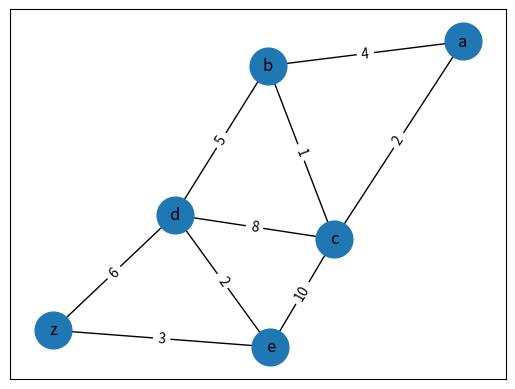

Write Python code to recreate this figure.
import sys
import heapq
import networkx as nx
import matplotlib.pyplot as plt
from time import time


def dijkstra(G_to_dict, source, target):
    dist_cost = {}
    prev_node = {}
    vertex_to_traverse = G_to_dict.keys()                                            #Adding all vertex to be traversed
    for vertex in G_to_dict:
        dist_cost[vertex] = float('inf')                          #Setting distance cost to infinity for first iteration
        prev_node[vertex] = None

    vertex_already_traversed = []                                                 #List to save already traversed vertex
    dist_cost[source] = 0                                                         #Distance cost from Source Vertex is 0
    while len(vertex_already_traversed) < len(vertex_to_traverse):        #Checking any vertex left for traversal or not

        still_in = {vertex: dist_cost[vertex] \
                    for vertex in [vertex for vertex in vertex_to_traverse if vertex not in vertex_already_traversed]}

        nearest_vertex = min(still_in, key=dist_cost.get)
        vertex_already_traversed.append(nearest_vertex)
        for vertex in G_to_dict[nearest_vertex]:
            if dist_cost[vertex] > dist_cost[nearest_vertex] + G_to_dict[nearest_vertex][vertex]['weight']:
                dist_cost[vertex] = dist_cost[nearest_vertex] + G_to_dict[nearest_vertex][vertex]['weight']
                prev_node[vertex] = nearest_vertex
    shortest_path = [target]
    while source not in shortest_path:
        shortest_path.append(prev_node[shortest_path[-1]])
    # return the shortest_path in order source -> target, and it's cost
    return shortest_path[::-1], dist_cost[target]

class HeapEntry:
    def __init__(self, node, priority):
        self.node = node
        self.priority = priority

    def __lt__(self, other):
        return self.priority < other.priority


def traceback_path(target, parents):
    path = []

    while target:
        path.append(target)
        target = parents[target]

    return path[::-1]   #Reverse Path is returned


def bi_traceback_path(touch_node, parentsa, parentsb):
    path = traceback_path(touch_node, parentsa)
    touch_node = parentsb[touch_node]

    while touch_node:
        path.append(touch_node)
        touch_node = parentsb[touch_node]

    return path

def path_cost(graph, path):
    cost = 0.0

    for i in range(len(path) - 1):
        tail = path[i]
        head = path[i + 1]

        if not graph[tail][head]:
            raise Exception("Not a path.")

        cost =cost+ graph[tail][head]['weight']

    return cost

def bi_dijkstra(graph, source, target):
    opena = [HeapEntry(source, 0.0)]
    openb = [HeapEntry(target, 0.0)]
    closeda = set()
    closedb = set()
    parentsa = dict()
    parentsb = dict()
    distancea = dict()
    distanceb = dict()

    best_path_length = {'value': 1e9}
    touch_node = {'value': None}

    parentsa[source] = None
    parentsb[target] = None

    distancea[source] = 0.0
    distanceb[target] = 0.0

    def update_forward_frontier(node, node_score):
        if node in closedb:
            path_length = distanceb[node] + node_score

            if best_path_length['value'] > path_length:
                best_path_length['value'] = path_length
                touch_node['value'] = node

    def update_backward_frontier(node, node_score):
        if node in closeda:
            path_length = distancea[node] + node_score

            if best_path_length['value'] > path_length:
                best_path_length['value'] = path_length
                touch_node['value'] = node

    def expand_forward_frontier():
        current = heapq.heappop(opena).node
        closeda.add(current)

        for child in graph[current]:
            if child in closeda:
                continue

            tentative_score = distancea[current] + graph[current][child]['weight']

            if child not in distancea.keys() or tentative_score < distancea[child]:
                distancea[child] = tentative_score
                parentsa[child] = current
                heapq.heappush(opena, HeapEntry(child, tentative_score))
                update_forward_frontier(child, tentative_score)

    def expand_backward_frontier():
        current = heapq.heappop(openb).node
        closedb.add(current)

        for parent in graph[current]:
            if parent in closedb:
                continue

            tentative_score = distanceb[current] + graph[parent][current]['weight']

            if parent not in distanceb.keys() or tentative_score < distanceb[parent]:
                distanceb[parent] = tentative_score
                parentsb[parent] = current
                heapq.heappush(openb, HeapEntry(parent, tentative_score))
                update_backward_frontier(parent, tentative_score)

    while opena and openb:
        tmp = distancea[opena[0].node] + distanceb[openb[0].node]

        if tmp >= best_path_length['value']:
            return bi_traceback_path(touch_node['value'], parentsa, parentsb)

        if len(opena) + len(closeda) < len(openb) + len(closedb):
            expand_forward_frontier()
        else:
            expand_backward_frontier()

    return []


def create_graph():
    G = nx.Graph()
    #Adding Edges and weight
    G.add_edge('a', 'b', weight=4)
    G.add_edge('a', 'c', weight=2)
    G.add_edge('b', 'c', weight=1)
    G.add_edge('b', 'd', weight=5)
    G.add_edge('c', 'd', weight=8)
    G.add_edge('c', 'e', weight=10)
    G.add_edge('e', 'd', weight=2)
    G.add_edge('d', 'z', weight=6)
    G.add_edge('e', 'z', weight=3)
    pos = nx.spring_layout(G)  # positions for all nodes
    nx.draw_networkx(G,pos,node_size=700)
    labels = nx.get_edge_attributes(G,'weight')
    nx.draw_networkx_edge_labels(G, pos, edge_labels=labels)
    plt.show()  # display
    return G

def main():
    start_time = time()
    graph= create_graph()
    G_to_dict = nx.to_dict_of_dicts(graph)
    shortest_path, distance = dijkstra(G_to_dict, 'a', 'z')
    end_time = time()
    print("Bidirectional Dijkstra's algorithm in", 1000.0 * (end_time - start_time), "milliseconds.")
    print("Shortest Path is:",shortest_path)
    print("Shortest Distance is",distance )
    path = bi_dijkstra(G_to_dict, 'a', 'z')
    cost = path_cost(G_to_dict, path)
    print("Bi Directional",path,cost)


if __name__ == '__main__':
    main()
